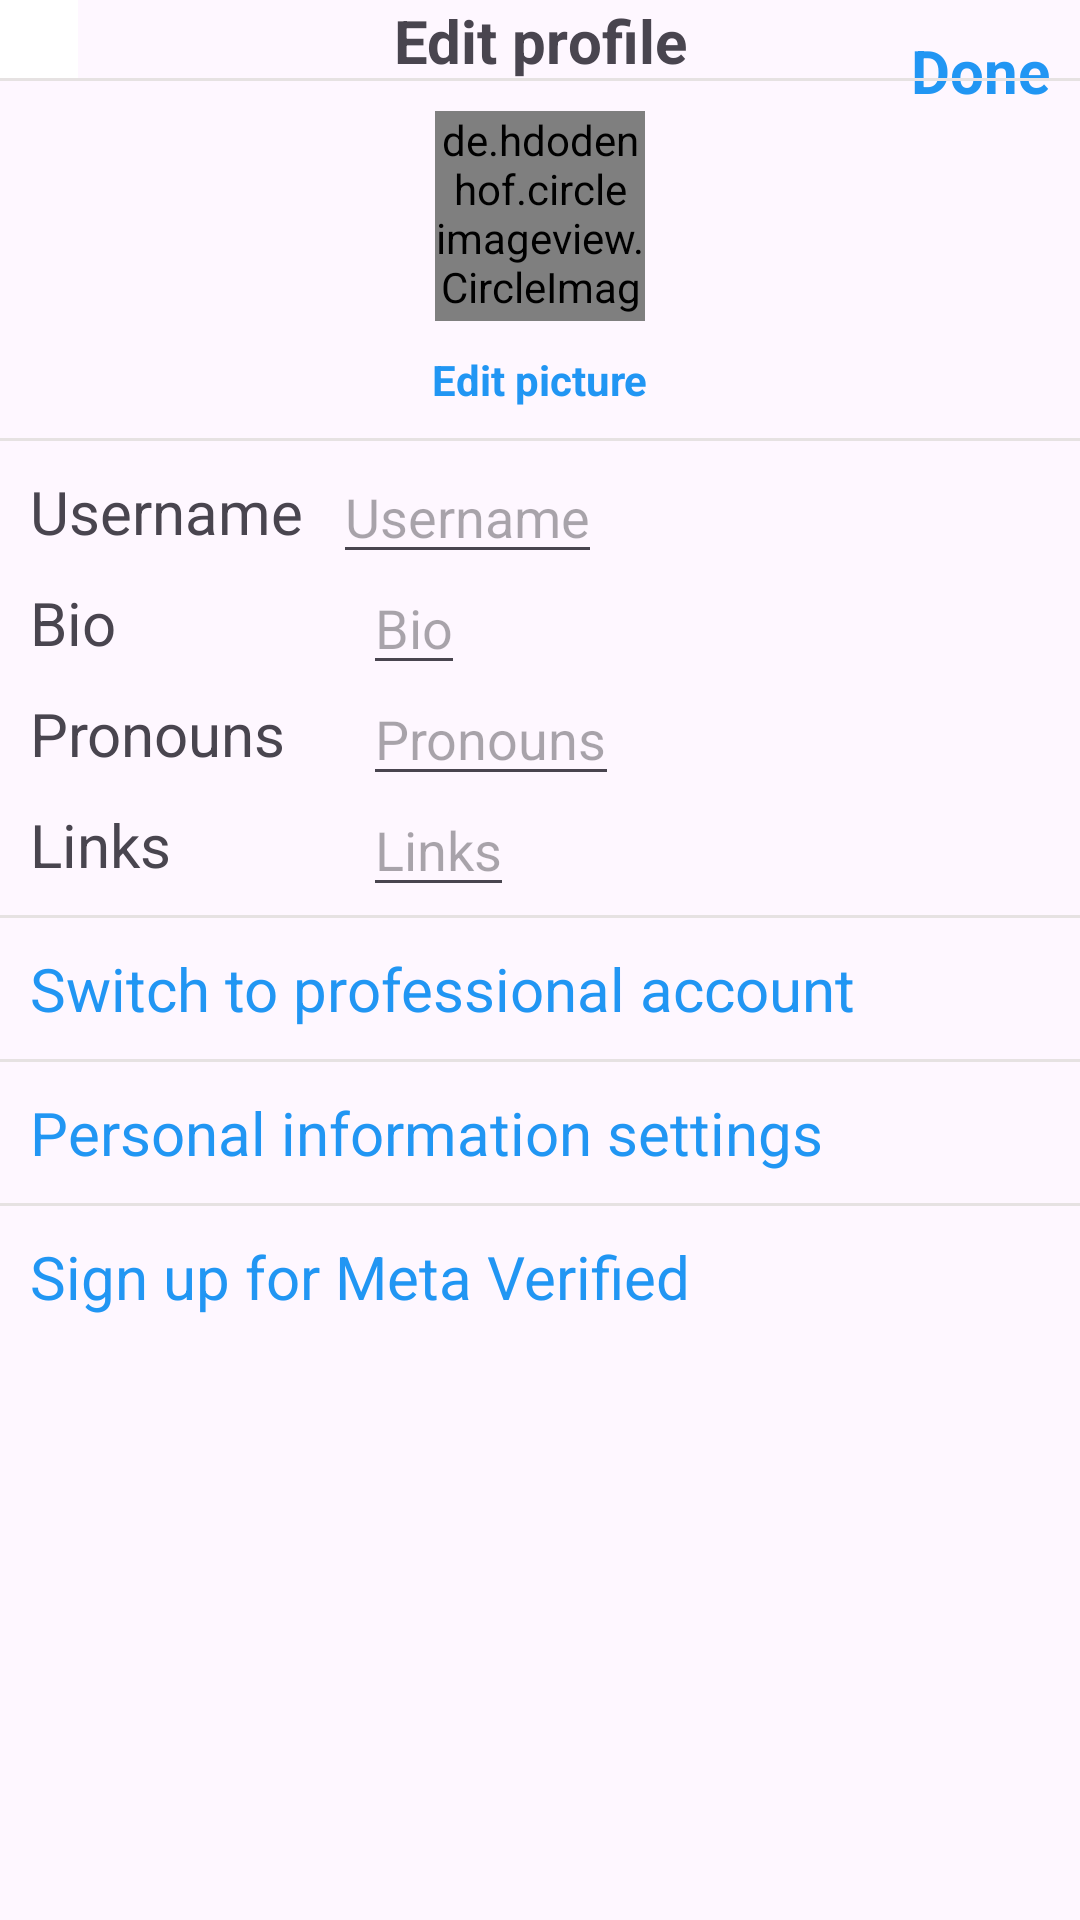

Android layout source for this screen:
<!-- AndroidManifest.xml: application theme Theme.Instagramapp -->
<!-- res/layout/fragment_edit_profile.xml -->
<?xml version="1.0" encoding="utf-8"?>
<androidx.constraintlayout.widget.ConstraintLayout
    xmlns:android="http://schemas.android.com/apk/res/android"
    xmlns:app="http://schemas.android.com/apk/res-auto"
    xmlns:tools="http://schemas.android.com/tools"
    android:layout_width="match_parent"
    android:layout_height="match_parent"
    tools:context=".ui.profile.edit.EditProfileFragment">

    <ImageButton
        android:id="@+id/btnBack"
        android:layout_width="wrap_content"
        android:layout_height="wrap_content"
        android:background="@color/white"
        android:contentDescription="@string/back"
        android:padding="13dp"
        android:src="@drawable/back_button"
        app:layout_constraintStart_toStartOf="parent"
        app:layout_constraintTop_toTopOf="parent" />
    <TextView
        android:layout_width="wrap_content"
        android:layout_height="wrap_content"
        android:id="@+id/txtDone"
        android:text="@string/done"
        android:textStyle="bold"
        android:textSize="20sp"
        android:textColor="@color/blue2"
        app:layout_constraintEnd_toEndOf="parent"
        app:layout_constraintTop_toTopOf="parent"
        android:layout_margin="10dp"/>

    <TextView
        android:id="@+id/txtEditProfile"
        android:layout_width="wrap_content"
        android:layout_height="wrap_content"
        android:text="Edit profile"
        android:textSize="20sp"
        android:textStyle="bold"
        app:layout_constraintBottom_toBottomOf="@id/btnBack"
        app:layout_constraintEnd_toEndOf="parent"
        app:layout_constraintStart_toStartOf="@id/btnBack"
        app:layout_constraintTop_toTopOf="@id/btnBack" />

    <View
        android:id="@+id/viewProfile"
        android:layout_width="0dp"
        android:layout_height="1dp"
        android:background="@color/grey2"
        app:layout_constraintEnd_toEndOf="parent"
        app:layout_constraintStart_toStartOf="parent"
        app:layout_constraintTop_toBottomOf="@+id/btnBack" />

    <de.hdodenhof.circleimageview.CircleImageView
        android:id="@+id/imgProfile"
        android:layout_width="70dp"
        android:layout_height="70dp"
        android:layout_margin="10dp"
        android:src="@drawable/profile_photo_default"
        app:layout_constraintEnd_toEndOf="parent"
        app:layout_constraintStart_toStartOf="parent"
        app:layout_constraintTop_toBottomOf="@id/viewProfile" />


    <TextView
        android:id="@+id/txtEditText"
        android:layout_width="wrap_content"
        android:layout_height="wrap_content"
        android:layout_margin="10dp"
        android:text="@string/edit_picture"
        android:textColor="@color/blue2"
        android:textStyle="bold"
        app:layout_constraintEnd_toEndOf="parent"
        app:layout_constraintStart_toStartOf="parent"
        app:layout_constraintTop_toBottomOf="@id/imgProfile" />

    <View
        android:id="@+id/view"
        android:layout_width="0dp"
        android:layout_height="1dp"
        android:layout_marginTop="10dp"
        android:background="@color/grey2"
        app:layout_constraintEnd_toEndOf="parent"
        app:layout_constraintStart_toStartOf="parent"
        app:layout_constraintTop_toBottomOf="@+id/txtEditText" />

    <TextView
        android:id="@+id/txtUsername"
        android:layout_width="wrap_content"
        android:layout_height="wrap_content"
        android:layout_margin="10dp"
        android:text="@string/username"
        android:textSize="20sp"
        app:layout_constraintStart_toStartOf="parent"
        app:layout_constraintTop_toBottomOf="@id/view" />

    <EditText
        android:id="@+id/txtEditUsurname"
        android:layout_width="wrap_content"
        android:layout_height="wrap_content"
        android:layout_marginStart="10dp"
        android:hint="@string/username"
        app:layout_constraintBottom_toBottomOf="@id/txtUsername"
        app:layout_constraintStart_toEndOf="@id/txtUsername"
        app:layout_constraintTop_toTopOf="@id/txtUsername" />

    <TextView
        android:id="@+id/txtBio"
        android:layout_width="wrap_content"
        android:layout_height="wrap_content"
        android:layout_margin="10dp"
        android:text="@string/bio"
        android:textSize="20sp"
        app:layout_constraintStart_toStartOf="parent"
        app:layout_constraintTop_toBottomOf="@id/txtUsername" />

    <EditText
        android:id="@+id/txtEditBio"
        android:layout_width="wrap_content"
        android:layout_height="wrap_content"
        android:layout_marginStart="10dp"
        android:hint="@string/bio"
        app:layout_constraintBottom_toBottomOf="@id/txtBio"
        app:layout_constraintStart_toStartOf="@id/txtEditUsurname"
        app:layout_constraintTop_toTopOf="@id/txtBio" />


    <TextView
        android:id="@+id/txtPronouns"
        android:layout_width="wrap_content"
        android:layout_height="wrap_content"
        android:layout_margin="10dp"
        android:text="@string/pronouns"
        android:textSize="20sp"
        app:layout_constraintStart_toStartOf="parent"
        app:layout_constraintTop_toBottomOf="@id/txtBio" />

    <EditText
        android:id="@+id/txtEditPronouns"
        android:layout_width="wrap_content"
        android:layout_height="wrap_content"
        android:layout_marginStart="10dp"
        android:hint="@string/pronouns"
        app:layout_constraintBottom_toBottomOf="@id/txtPronouns"
        app:layout_constraintStart_toStartOf="@id/txtEditUsurname"
        app:layout_constraintTop_toTopOf="@id/txtPronouns" />
    <TextView
        android:id="@+id/txtLinks"
        android:layout_width="wrap_content"
        android:layout_height="wrap_content"
        android:layout_margin="10dp"
        android:text="@string/links"
        android:textSize="20sp"
        app:layout_constraintStart_toStartOf="parent"
        app:layout_constraintTop_toBottomOf="@id/txtPronouns" />

    <EditText
        android:id="@+id/txtEditLinks"
        android:layout_width="wrap_content"
        android:layout_height="wrap_content"
        android:layout_marginStart="10dp"
        android:hint="@string/links"
        app:layout_constraintBottom_toBottomOf="@id/txtLinks"
        app:layout_constraintStart_toStartOf="@id/txtEditUsurname"
        app:layout_constraintTop_toTopOf="@id/txtLinks" />

    <View
        android:id="@+id/view2"
        android:layout_width="0dp"
        android:layout_height="1dp"
        android:layout_marginVertical="10dp"
        android:background="@color/grey2"
        app:layout_constraintEnd_toEndOf="parent"
        app:layout_constraintStart_toStartOf="parent"
        app:layout_constraintTop_toBottomOf="@+id/txtLinks" />

    <TextView
        android:layout_width="wrap_content"
        android:layout_height="wrap_content"
        android:id="@+id/txtSwitch"
        android:text="@string/switch_to_professional_account"
        app:layout_constraintStart_toStartOf="parent"
        app:layout_constraintTop_toBottomOf="@id/view2"
        android:layout_margin="10dp"
        android:textSize="20sp"
        android:textColor="@color/blue2"/>
    <View
        android:id="@+id/view3"
        android:layout_width="0dp"
        android:layout_height="1dp"
        android:background="@color/grey2"
        app:layout_constraintEnd_toEndOf="parent"
        app:layout_constraintStart_toStartOf="parent"
        android:layout_marginVertical="10dp"
        app:layout_constraintTop_toBottomOf="@+id/txtSwitch" />

    <TextView
        android:layout_width="wrap_content"
        android:layout_height="wrap_content"
        android:id="@+id/txtPersonal"
        android:text="@string/personal_information_settings"
        app:layout_constraintStart_toStartOf="parent"
        app:layout_constraintTop_toBottomOf="@id/view3"
        android:layout_margin="10dp"
        android:textSize="20sp"
        android:textColor="@color/blue2"/>
    <View
        android:id="@+id/view4"
        android:layout_width="0dp"
        android:layout_height="1dp"
        android:background="@color/grey2"
        app:layout_constraintEnd_toEndOf="parent"
        app:layout_constraintStart_toStartOf="parent"
        android:layout_marginVertical="10dp"
        app:layout_constraintTop_toBottomOf="@+id/txtPersonal" />
    <TextView
        android:layout_width="wrap_content"
        android:layout_height="wrap_content"
        android:id="@+id/txtSignUp"
        android:text="@string/sign_up_for_meta_verified"
        app:layout_constraintStart_toStartOf="parent"
        app:layout_constraintTop_toBottomOf="@id/view4"
        android:layout_margin="10dp"
        android:textSize="20sp"
        android:textColor="@color/blue2"/>

    <ProgressBar
        android:id="@+id/progressBar"
        style="?android:attr/progressBarStyle"
        android:layout_width="wrap_content"
        android:layout_height="wrap_content"
        android:layout_centerInParent="true"
        android:visibility="gone"
        app:layout_constraintBottom_toBottomOf="parent"
        app:layout_constraintEnd_toEndOf="parent"
        app:layout_constraintStart_toStartOf="parent"
        app:layout_constraintTop_toTopOf="parent" />

</androidx.constraintlayout.widget.ConstraintLayout>
<!-- resources referenced by this layout -->
<resources>
  <color name="blue2">#2196F3</color>
  <color name="grey2">#E6E2E2</color>
  <color name="white">#FFFFFFFF</color>
  <string name="back">back</string>
  <string name="bio">Bio</string>
  <string name="done">Done</string>
  <string name="edit_picture">Edit picture</string>
  <string name="links">Links</string>
  <string name="personal_information_settings">Personal information settings</string>
  <string name="pronouns">Pronouns</string>
  <string name="sign_up_for_meta_verified">Sign up for Meta Verified</string>
  <string name="switch_to_professional_account">Switch to professional account</string>
  <string name="username">Username</string>
  <style name="Theme.Instagramapp" parent="Base.Theme.Instagramapp" />
  <style name="Base.Theme.Instagramapp" parent="Theme.Material3.DayNight.NoActionBar">
          
          
      </style>
</resources>
